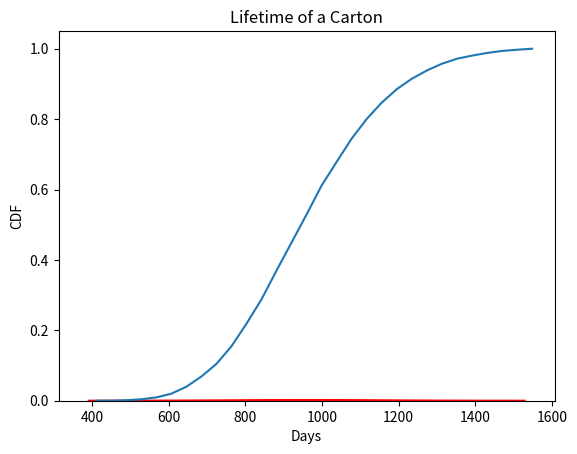

The script that saved this image:
import numpy as np
import random
import matplotlib
import matplotlib.pyplot as plt

#distribution of the sum of the exponential random variables
def distribution(beta):
    n = 10000
    total = np.zeros((n,1))
    c=0
    #doing it 10000 times
    for i in range(0,n):
        #getting random var
        x = np.random.exponential(beta,24)
        #getting sum of random variables
        c = np.sum(x)
        total[i] = c
    mu_x = 24*beta
    sig_x = np.sqrt(24)*beta
    nbins = 30; # Number of bins
    edgecolor = 'w' # Color separating bars in the bargraph
    bins = [float(x) for x in np.linspace(mu_x - 3*sig_x,mu_x + 3*sig_x,nbins+1)]
    h1, bin_edges = np.histogram(total,bins,density=True)
    # Define points on the horizontal axis
    be1 = bin_edges[0:np.size(bin_edges)-1]
    be2 = bin_edges[1:np.size(bin_edges)]
    b1 = (be1+be2)/2
    barwidth = b1[1]-b1[0] # Width of bars in the bargraph
    plt.close('all')
    # PLOT THE BAR GRAPH
    fig1 = plt.figure(1)
    plt.bar(b1,h1, width=barwidth, edgecolor=edgecolor)
    #normal rv pdf
    g = NormfPDF(mu_x, sig_x, b1)
    plt.plot(b1,g, 'r') #normal: red line
    #naming 
    plt.title("Distribution of the Sum of Experimental Random Variables")
    plt.xlabel("Sum of 24 cartons")
    plt.ylabel("PDF")
    plt.show()
    #finding cdf
    cdf = np.cumsum(h1) * barwidth
    #plotting cdf   
    plt.plot(bin_edges[1:], cdf, label = "CDF")
    #naming
    plt.title("Lifetime of a Carton")
    plt.xlabel("Days")
    plt.ylabel("CDF")
    plt.show()

#normal rv pdf from lab manual
def NormfPDF(mu,sigma,x):
    f = np.exp(-(x-mu)**2/(2*sigma**2))/(sigma*np.sqrt(2*np.pi))
    return f

#main function
def main():
    beta = 40
    distribution(beta)

if __name__ == "__main__":
    main()